Labelled photos from "Green-Coffee-Bean-Defects-Classification", an image-classification folder in youralfa/Green-Coffee-Bean-Defects-Classification. The possible labels are: broken or chipped or cut, dried cherry pod, floater, foreign matter, full black, full sour, fungus damaged, hull or husk, immature or unripe, parchment or pergamino, partial black, partial sour, severe insect damage, shell, slight insect damage, specialty, withered.

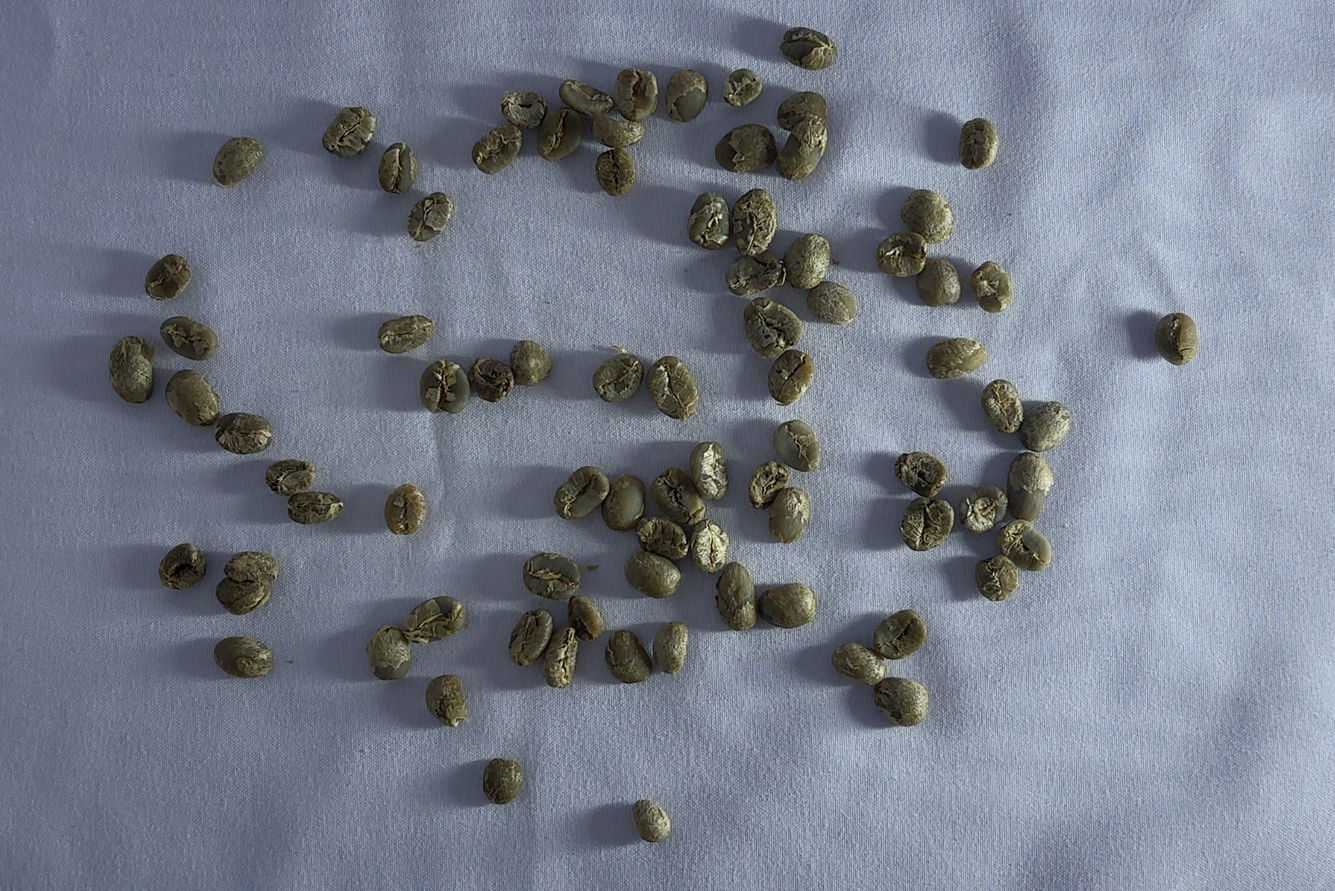
Label: immature or unripe

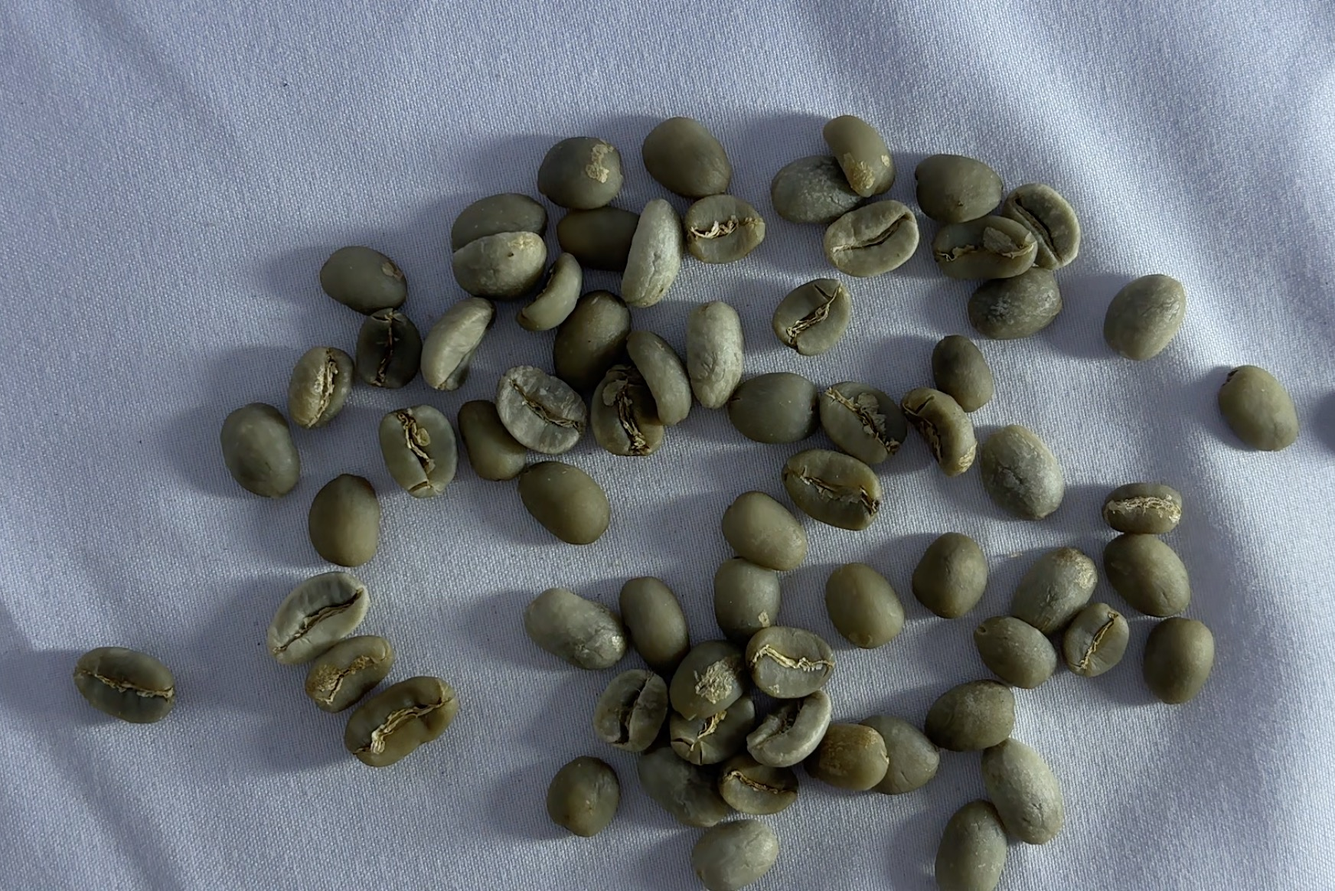
Label: specialty

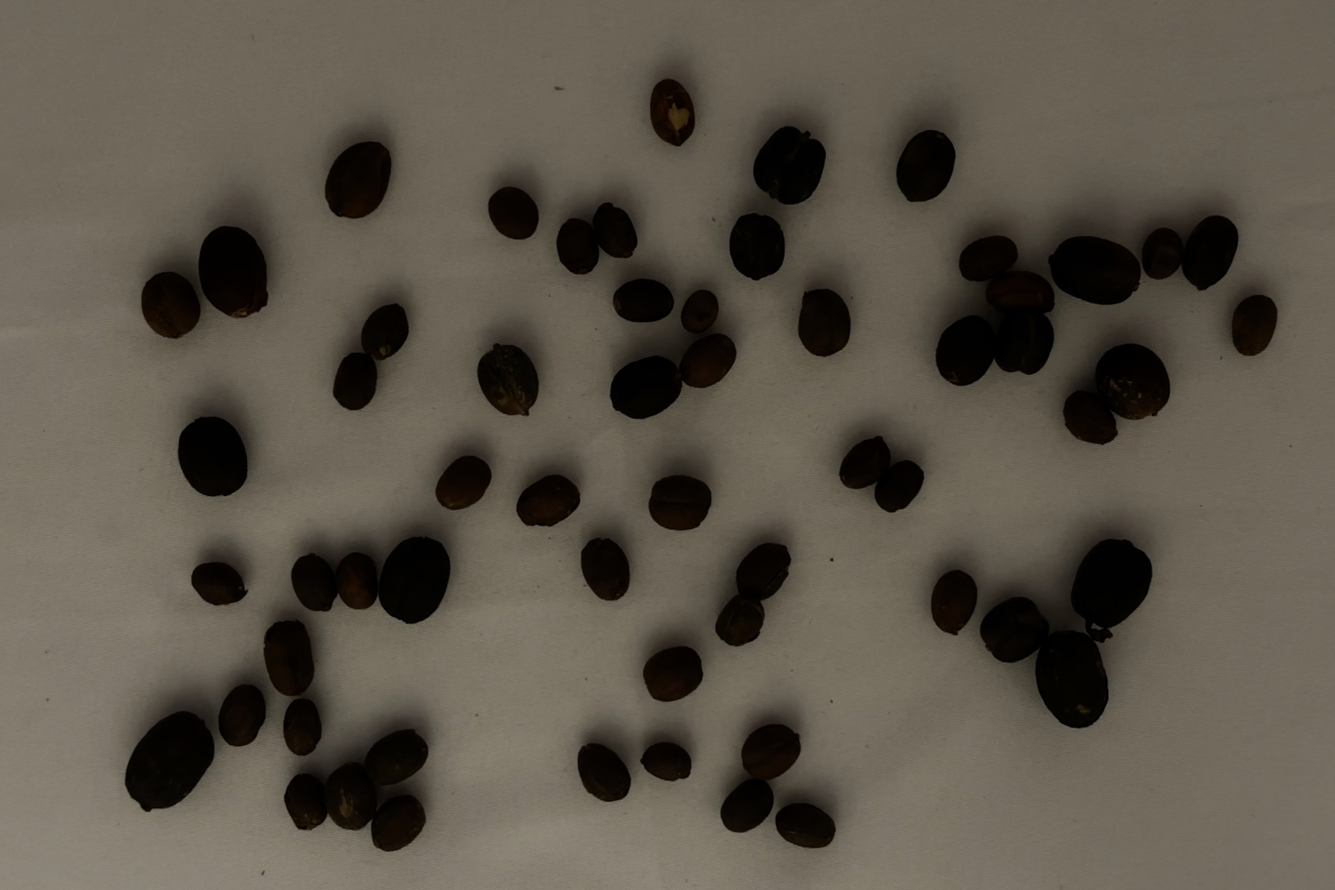
Label: dried cherry pod

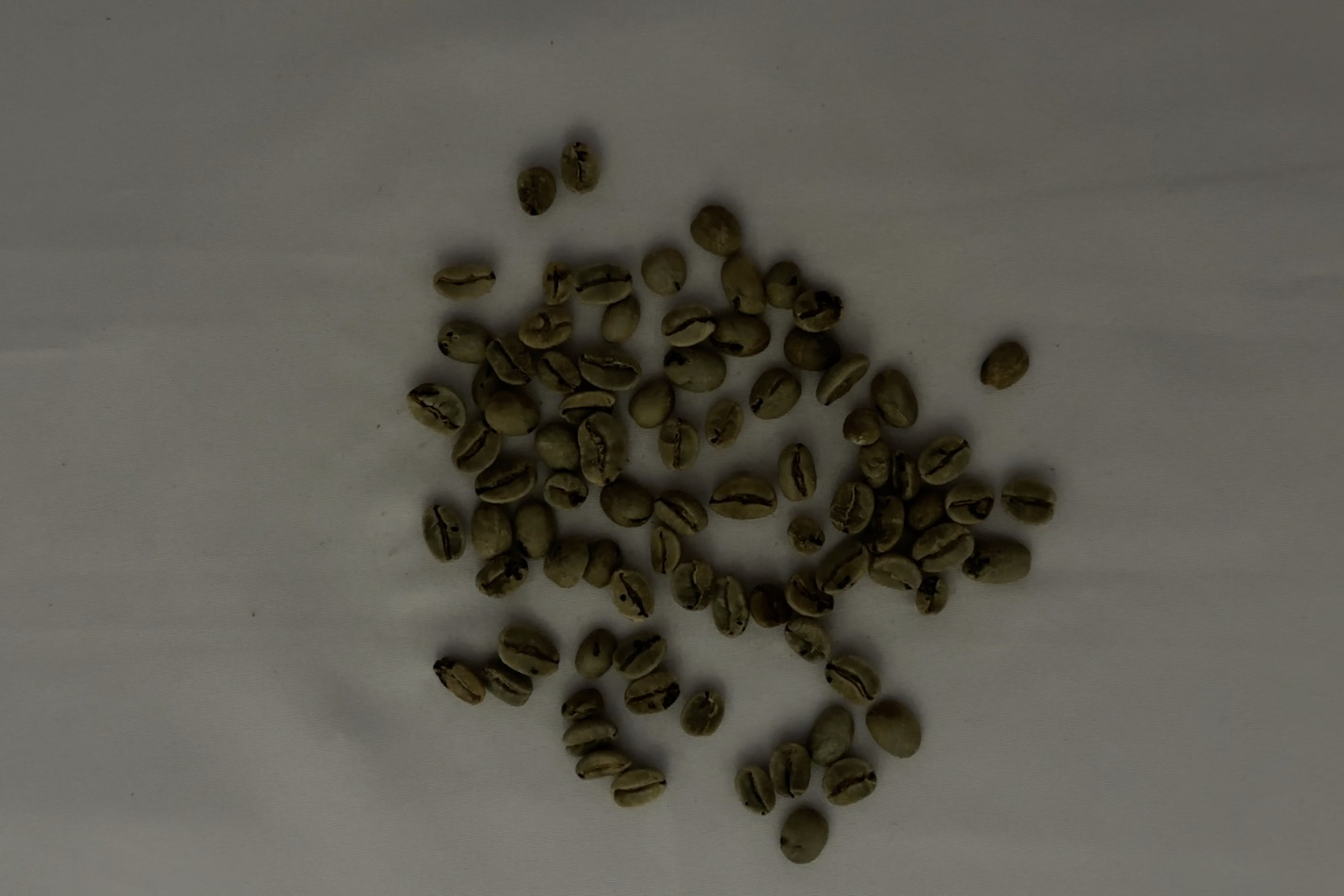
Label: severe insect damage

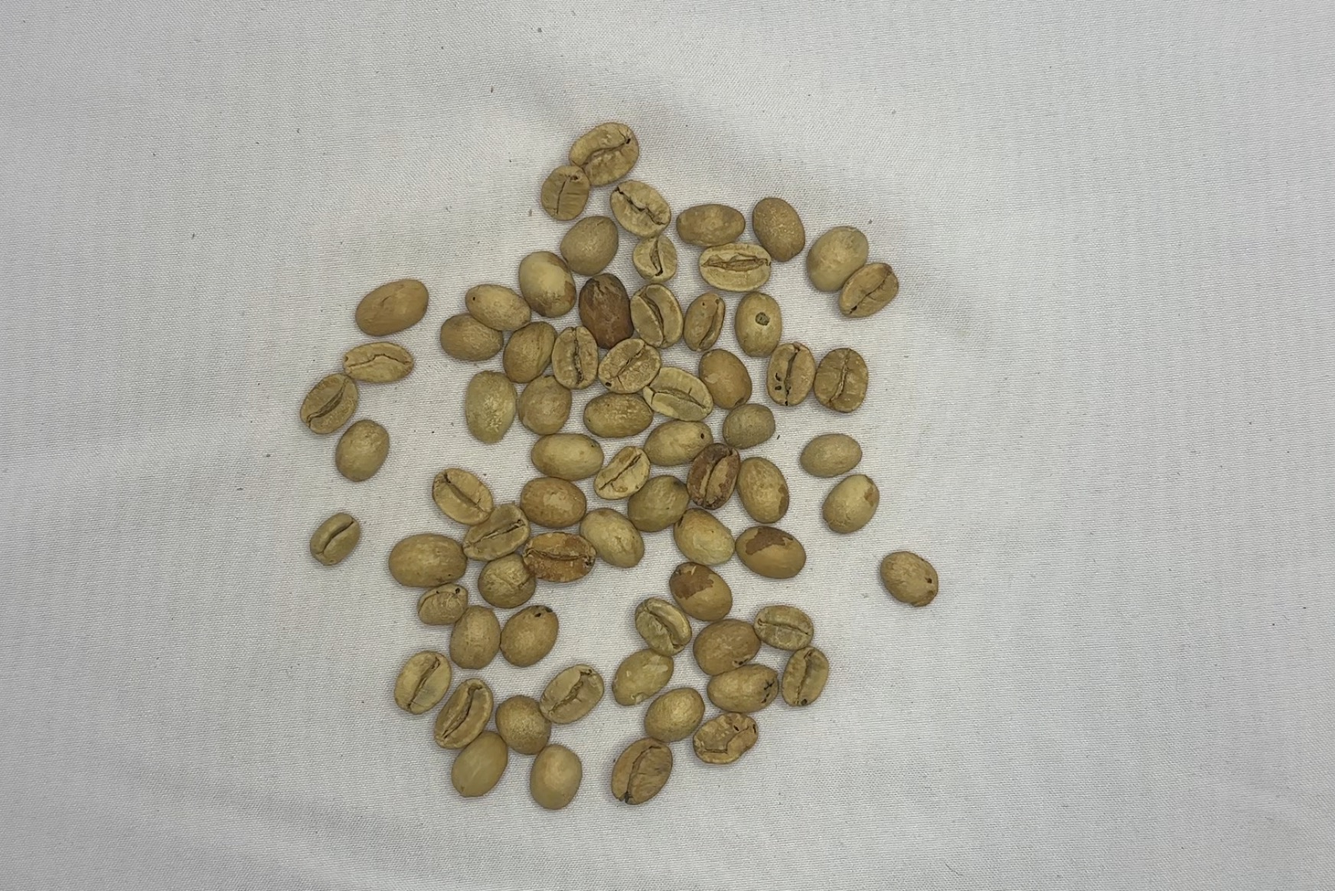
Label: partial sour

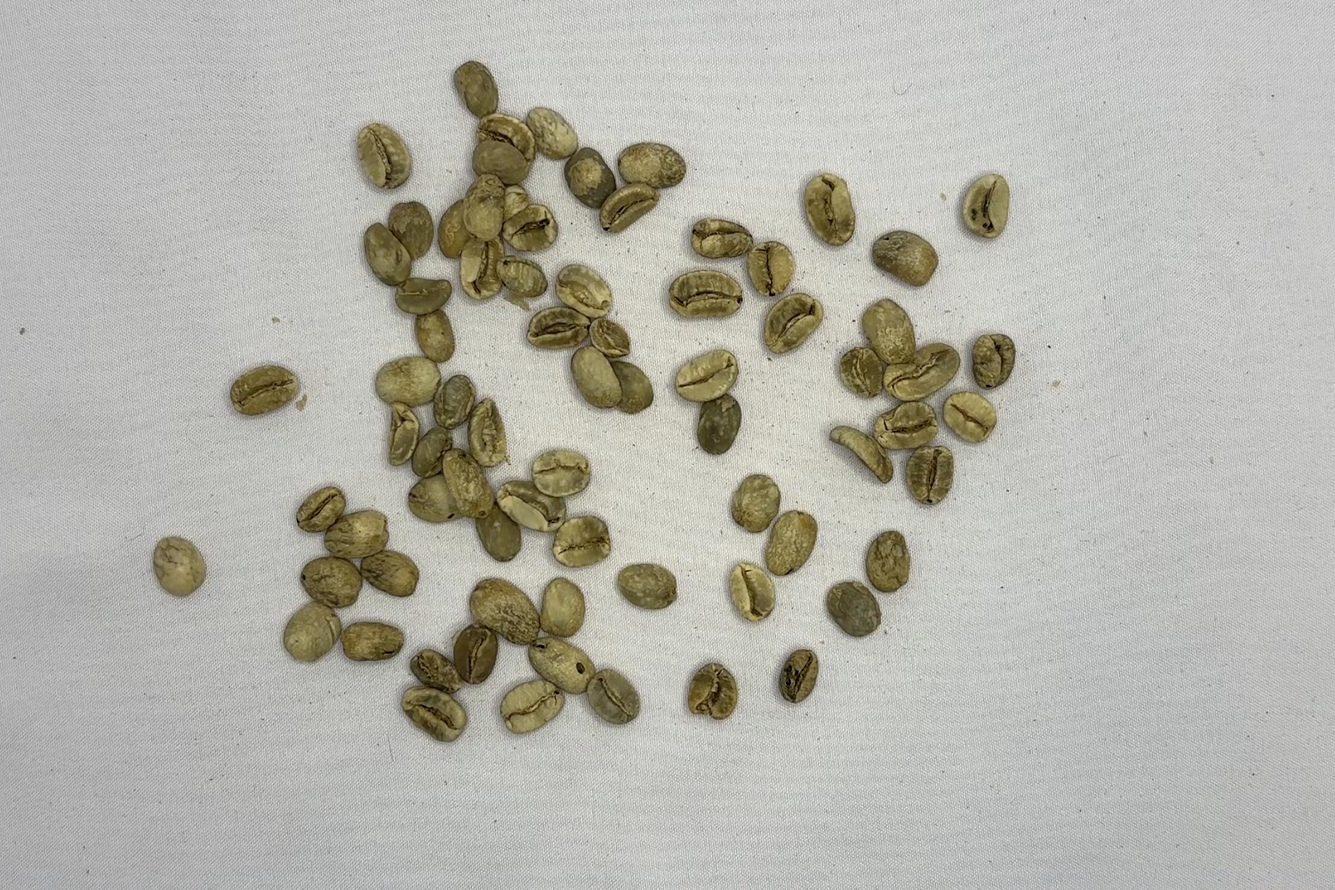
Label: floater
